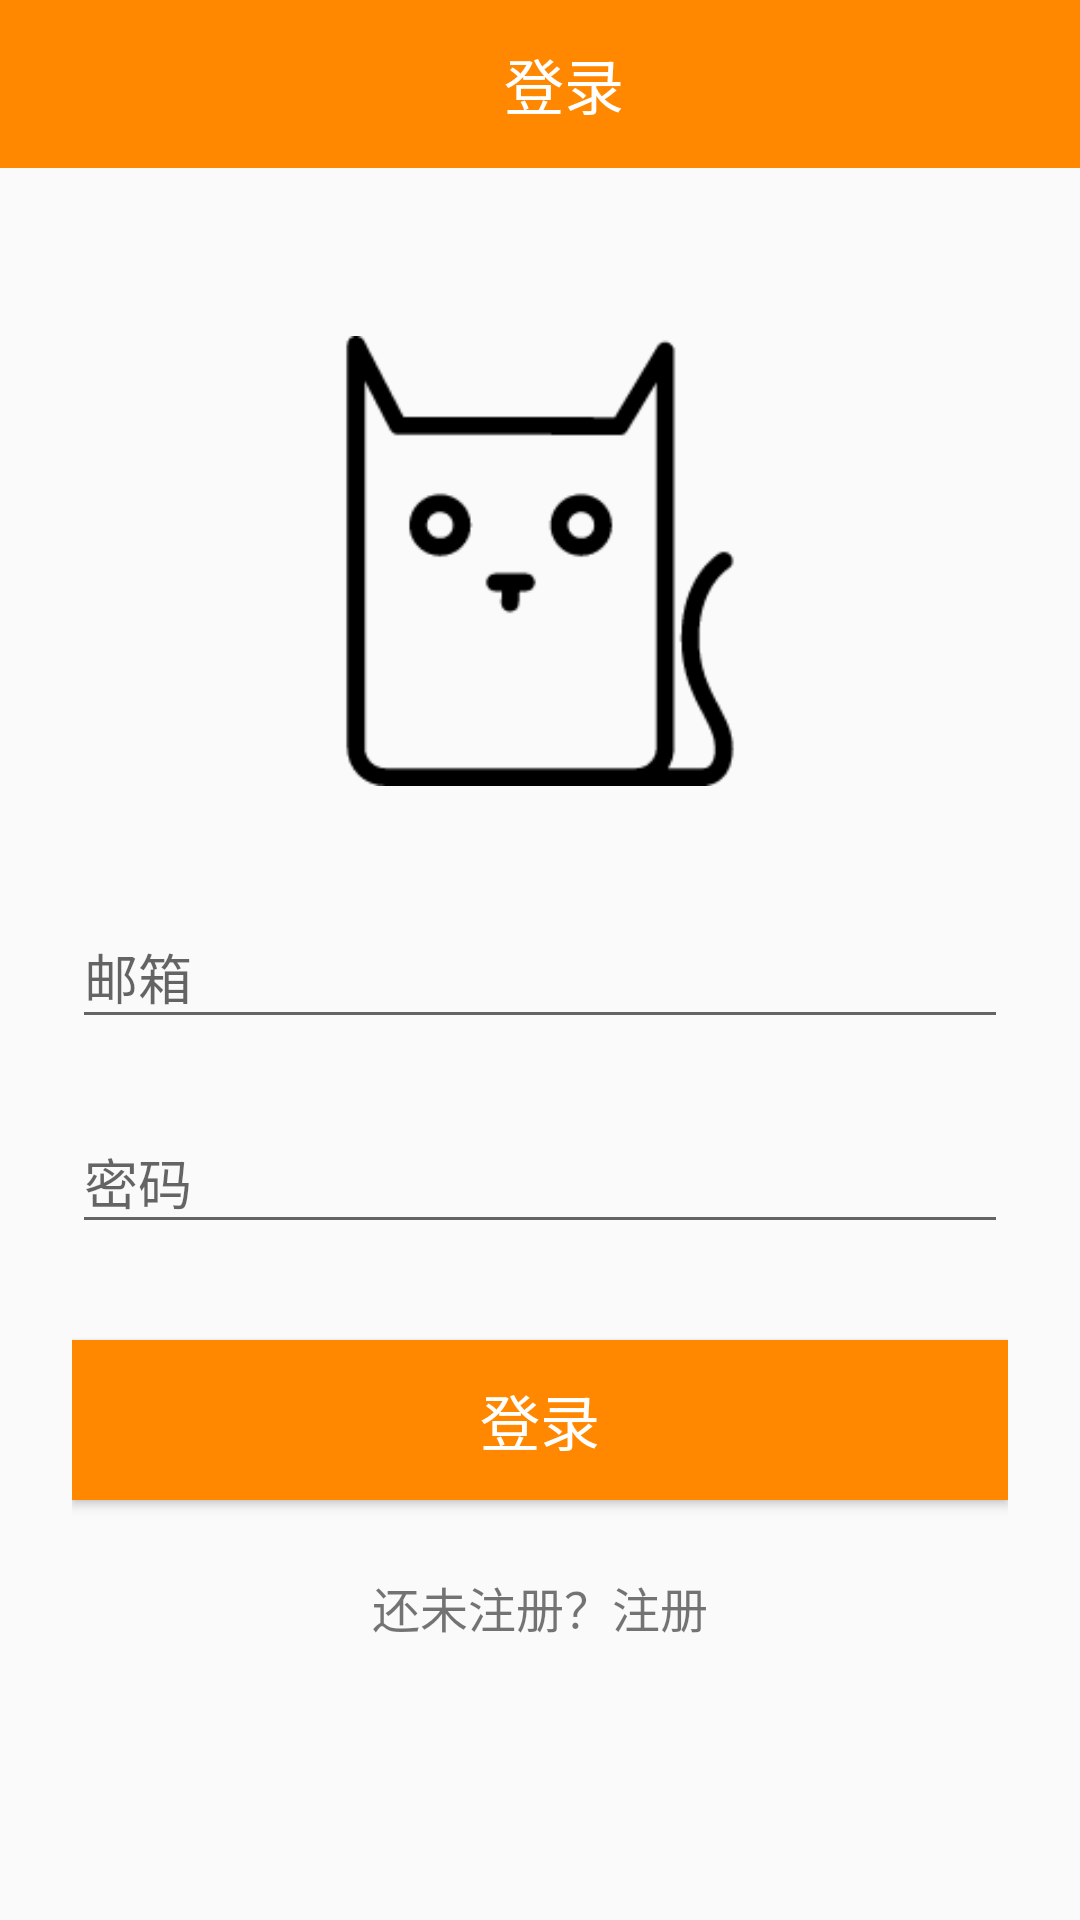

Write the Android layout XML for this screen, with the resource values it uses.
<!-- AndroidManifest.xml: application theme AppTheme -->
<!-- res/layout/activity_login.xml -->
<?xml version="1.0" encoding="utf-8"?>
<android.support.v7.widget.LinearLayoutCompat xmlns:android="http://schemas.android.com/apk/res/android"
    xmlns:app="http://schemas.android.com/apk/res-auto"
    xmlns:tools="http://schemas.android.com/tools"
    android:layout_width="match_parent"
    android:layout_height="match_parent"
    android:orientation="vertical"
    tools:context=".ui.activities.SignupActivity">

    <android.support.v7.widget.Toolbar
        android:layout_width="match_parent"
        android:layout_height="?attr/actionBarSize"
        android:background="@color/orange">

        <TextView
            android:layout_width="match_parent"
            android:layout_height="wrap_content"
            android:gravity="center"
            android:text="登录"
            android:textColor="@color/white"
            android:textSize="20sp"
            tools:ignore="HardcodedText" />
    </android.support.v7.widget.Toolbar>

    <android.support.v4.widget.NestedScrollView
        android:layout_width="match_parent"
        android:layout_height="match_parent">

        <LinearLayout
            android:layout_width="match_parent"
            android:layout_height="wrap_content"
            android:fitsSystemWindows="true"
            android:orientation="vertical"
            android:paddingLeft="24dp"
            android:paddingTop="56dp"
            android:paddingRight="24dp">

            <ImageView
                android:layout_width="150dp"
                android:layout_height="150dp"
                android:layout_gravity="center_horizontal"
                android:layout_marginBottom="24dp"
                android:src="@drawable/cat" />
            
            <android.support.design.widget.TextInputLayout
                android:layout_width="match_parent"
                android:layout_height="wrap_content"
                android:layout_marginTop="8dp"
                android:layout_marginBottom="8dp">

                <android.support.design.widget.TextInputEditText
                    android:id="@+id/tv_email"
                    android:layout_width="match_parent"
                    android:layout_height="wrap_content"
                    android:hint="邮箱"
                    android:inputType="textEmailAddress"
                    tools:ignore="HardcodedText" />

            </android.support.design.widget.TextInputLayout>

            
            <android.support.design.widget.TextInputLayout
                android:layout_width="match_parent"
                android:layout_height="wrap_content"
                android:layout_marginTop="8dp"
                android:layout_marginBottom="8dp">

                <android.support.design.widget.TextInputEditText
                    android:id="@+id/tv_pwd"
                    android:layout_width="match_parent"
                    android:layout_height="wrap_content"
                    android:hint="密码"
                    android:inputType="textPassword"
                    tools:ignore="HardcodedText" />

            </android.support.design.widget.TextInputLayout>

            <Button
                android:background="@color/orange"
                android:padding="12dp"
                android:text="登录"
                android:textColor="@color/white"
                android:layout_width="match_parent"
                android:layout_height="wrap_content"
                tools:ignore="HardcodedText"
                android:gravity="center"
                android:textSize="20sp"
                android:layout_marginTop="24dp"
                android:layout_marginBottom="24dp"
                android:id="@+id/btn_login"
                />
            <TextView
                android:layout_width="match_parent"
                android:layout_height="wrap_content"
                android:gravity="center"
                android:layout_marginBottom="24dp"
                android:text="还未注册？注册"
                tools:ignore="HardcodedText"
                android:textSize="16sp"
                android:id="@+id/tv_to_register"/>
        </LinearLayout>
    </android.support.v4.widget.NestedScrollView>


</android.support.v7.widget.LinearLayoutCompat>
<!-- resources referenced by this layout -->
<resources>
  <color name="orange">#ff8800</color>
  <color name="white">#ffffff</color>
  <!-- drawable cat: png bitmap (drawable-xhdpi, 4433 bytes) -->
  <style name="AppTheme" parent="Theme.AppCompat.Light.DarkActionBar">
          
          <item name="colorPrimary">@color/colorPrimary</item>
          <item name="colorPrimaryDark">@color/colorPrimaryDark</item>
          <item name="colorAccent">@color/colorAccent</item>
      </style>
  <color name="colorPrimary">#008577</color>
  <color name="colorPrimaryDark">#00574B</color>
  <color name="colorAccent">#D81B60</color>
</resources>
